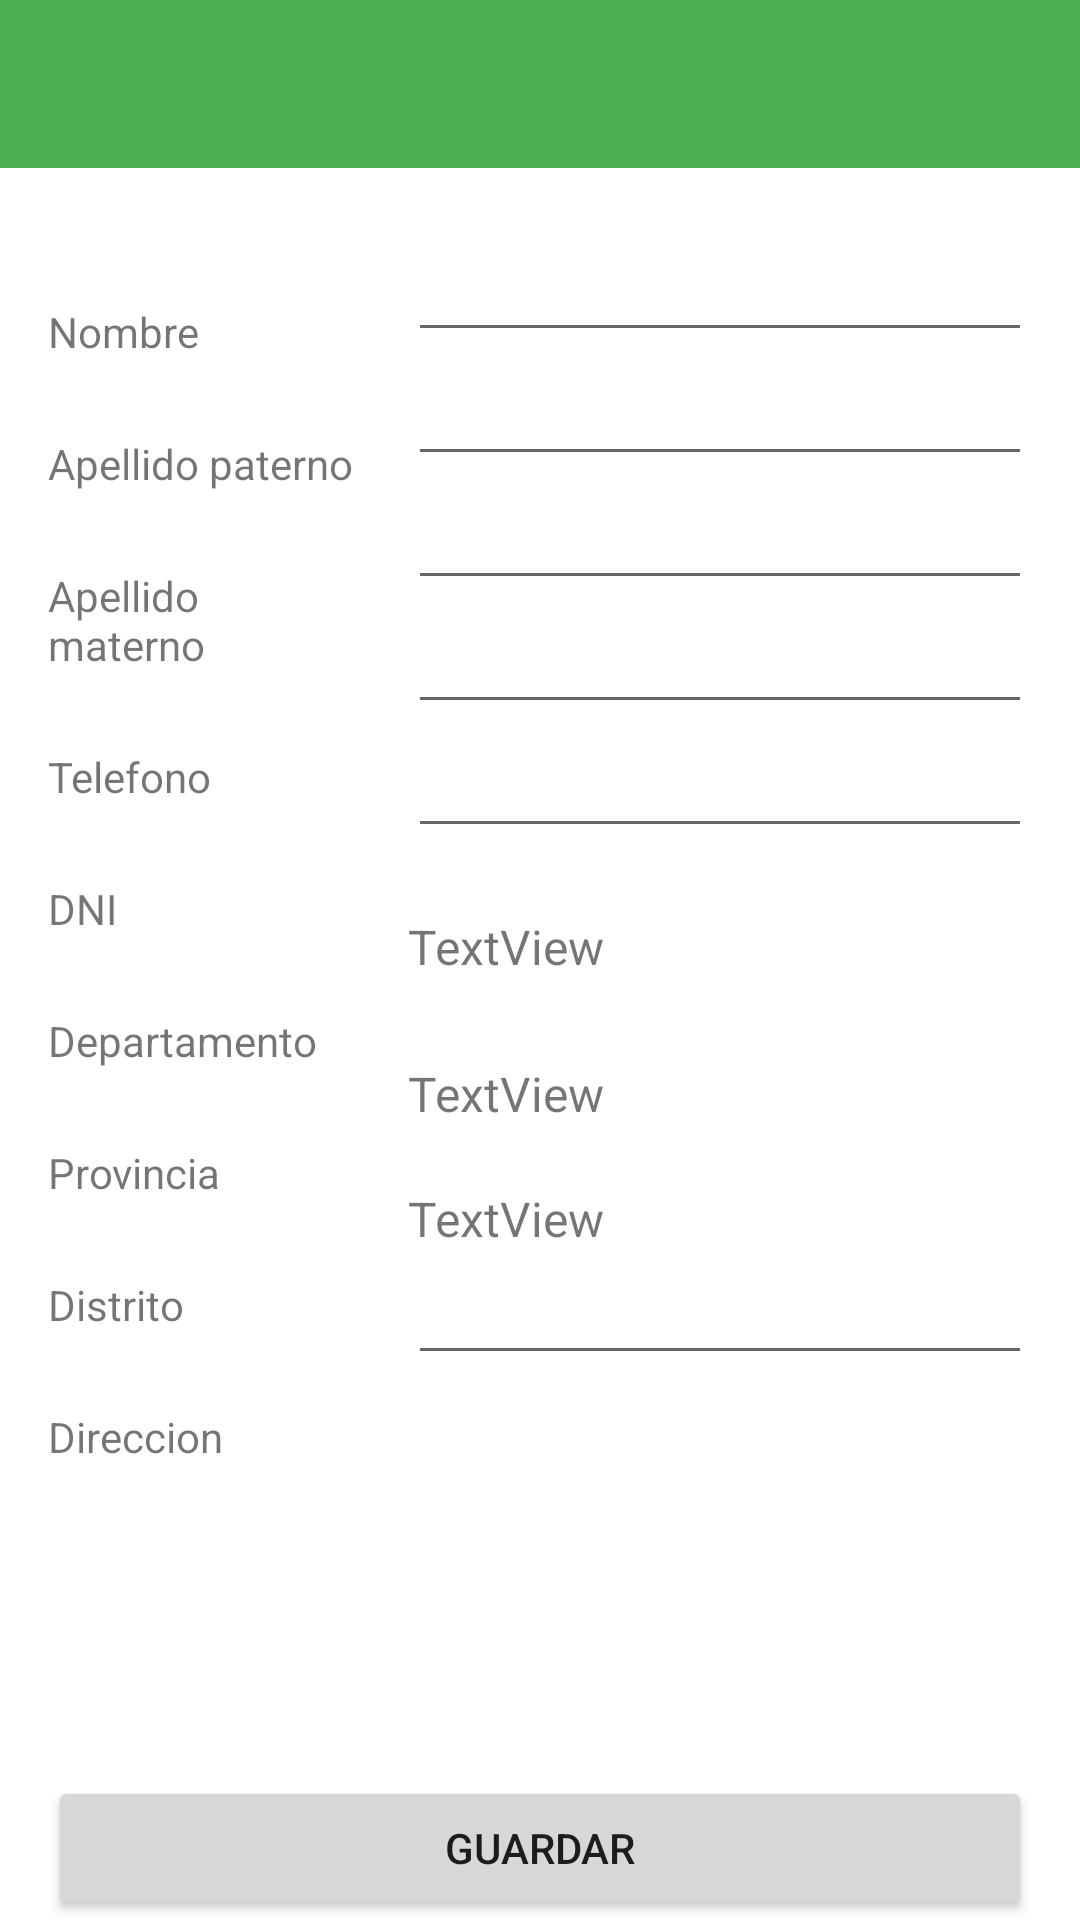

Reconstruct the res/layout file that produces this screen, plus the resources it refers to.
<!-- AndroidManifest.xml: application theme Theme.Compras -->
<!-- res/layout/activity_perfil.xml -->
<?xml version="1.0" encoding="utf-8"?>
<LinearLayout xmlns:android="http://schemas.android.com/apk/res/android"
    xmlns:app="http://schemas.android.com/apk/res-auto"
    xmlns:tools="http://schemas.android.com/tools"
    android:layout_width="match_parent"
    android:layout_height="wrap_content"
    android:orientation="vertical"
    tools:context=".PerfilActivity">

    <include
        android:id="@+id/include"
        layout="@layout/action_bar_toobar" />


    <LinearLayout
        android:layout_width="match_parent"
        android:layout_height="wrap_content"
        android:layout_marginTop="20dp"
        android:layout_weight="1"
        android:orientation="horizontal">

        <LinearLayout
            android:layout_width="match_parent"
            android:layout_height="wrap_content"
            android:layout_marginLeft="16dp"
            android:layout_weight="2"
            android:orientation="vertical">

            <TextView
                android:id="@+id/textView3"
                android:layout_width="match_parent"
                android:layout_height="wrap_content"
                android:layout_marginTop="25dp"
                android:text="Nombre" />

            <TextView
                android:id="@+id/textView7"
                android:layout_width="match_parent"
                android:layout_height="wrap_content"
                android:layout_marginTop="25dp"
                android:text="Apellido paterno" />

            <TextView
                android:id="@+id/textView23"
                android:layout_width="match_parent"
                android:layout_height="wrap_content"
                android:layout_marginTop="25dp"
                android:text="Apellido materno" />

            <TextView
                android:id="@+id/textView10"
                android:layout_width="match_parent"
                android:layout_height="wrap_content"
                android:layout_marginTop="25dp"
                android:text="Telefono" />

            <TextView
                android:id="@+id/textView28"
                android:layout_width="match_parent"
                android:layout_height="wrap_content"
                android:layout_marginTop="25dp"
                android:text="DNI" />

            <TextView
                android:id="@+id/textView16"
                android:layout_width="match_parent"
                android:layout_height="wrap_content"
                android:layout_marginTop="25dp"
                android:text="Departamento" />

            <TextView
                android:id="@+id/textView18"
                android:layout_width="match_parent"
                android:layout_height="wrap_content"
                android:layout_marginTop="25dp"
                android:text="Provincia" />

            <TextView
                android:id="@+id/textView19"
                android:layout_width="match_parent"
                android:layout_height="wrap_content"
                android:layout_marginTop="25dp"
                android:text="Distrito" />

            <TextView
                android:id="@+id/textView21"
                android:layout_width="match_parent"
                android:layout_height="wrap_content"
                android:layout_marginTop="25dp"
                android:text="Direccion" />

        </LinearLayout>

        <LinearLayout
            android:layout_width="match_parent"
            android:layout_height="wrap_content"
            android:layout_marginLeft="16dp"
            android:layout_marginRight="16dp"
            android:layout_weight="1"
            android:orientation="vertical">

            <EditText
                android:id="@+id/etNombrePerfil"
                android:layout_width="match_parent"
                android:layout_height="wrap_content"
                android:ems="10"
                android:inputType="textPersonName" />

            <EditText
                android:id="@+id/etaPaterno"
                android:layout_width="match_parent"
                android:layout_height="wrap_content"
                android:ems="10"
                android:inputType="textPersonName" />

            <EditText
                android:id="@+id/etaMaterno"
                android:layout_width="match_parent"
                android:layout_height="wrap_content"
                android:ems="10"
                android:inputType="textPersonName" />

            <EditText
                android:id="@+id/etTelefonoPerfil"
                android:layout_width="match_parent"
                android:layout_height="wrap_content"
                android:ems="10"
                android:inputType="number" />

            <EditText
                android:id="@+id/etDni"
                android:layout_width="match_parent"
                android:layout_height="wrap_content"
                android:ems="10"
                android:inputType="number" />

            <LinearLayout
                android:layout_width="match_parent"
                android:layout_height="wrap_content"
                android:layout_marginTop="16dp"
                android:orientation="horizontal">

                <TextView
                    android:id="@+id/tvDepartamentoPerfil"
                    android:layout_width="177dp"
                    android:layout_height="wrap_content"
                    android:layout_weight="1"
                    android:text="TextView"
                    android:textSize="16sp" />

                <Spinner
                    android:id="@+id/spDepartamentoPerfil"
                    android:layout_width="181dp"
                    android:layout_height="wrap_content"
                    android:layout_weight="1"
                    android:visibility="gone" />

                <Button
                    android:id="@+id/btnDepartamento"
                    android:layout_width="20dp"
                    android:layout_height="35dp"
                    android:layout_weight="1"
                    android:background="@drawable/pencil" />

                <Button
                    android:id="@+id/btnCancelar"
                    android:layout_width="20dp"
                    android:layout_height="35dp"
                    android:layout_weight="1"
                    android:visibility="gone"
                    android:background="@drawable/circle_x" />
            </LinearLayout>

            <LinearLayout
                android:layout_width="match_parent"
                android:layout_height="wrap_content"
                android:orientation="horizontal">

                <TextView
                    android:id="@+id/tvProvinciaPerfil"
                    android:layout_width="match_parent"
                    android:layout_height="wrap_content"
                    android:layout_marginTop="20dp"
                    android:layout_weight="1"
                    android:text="TextView"
                    android:textSize="16sp" />

                <Spinner
                    android:id="@+id/spProvinciaPerfil"
                    android:layout_width="181dp"
                    android:layout_height="wrap_content"
                    android:layout_weight="1"
                    android:visibility="gone" />

            </LinearLayout>

            <LinearLayout
                android:layout_width="match_parent"
                android:layout_height="wrap_content"
                android:orientation="horizontal">

                <TextView
                    android:id="@+id/tvDistritoPerfil"
                    android:layout_width="match_parent"
                    android:layout_height="wrap_content"
                    android:layout_marginTop="20dp"
                    android:layout_weight="1"
                    android:text="TextView"
                    android:textSize="16sp" />

                <Spinner
                    android:id="@+id/spDistritoPerfil"
                    android:layout_width="181dp"
                    android:layout_height="wrap_content"
                    android:layout_weight="1"
                    android:visibility="gone" />

            </LinearLayout>

            <EditText
                android:id="@+id/etDireccionPerfil"
                android:layout_width="match_parent"
                android:layout_height="wrap_content"
                android:ems="10"
                android:inputType="textPersonName" />

        </LinearLayout>

    </LinearLayout>

    <Button
        android:id="@+id/btnGuardar"
        android:layout_width="match_parent"
        android:layout_height="wrap_content"
        android:layout_marginLeft="16dp"
        android:layout_marginTop="20dp"
        android:layout_marginRight="16dp"
        android:text="Guardar" />


</LinearLayout>
<!-- res/layout/action_bar_toobar.xml (included above) -->
<?xml version="1.0" encoding="utf-8"?>
<com.google.android.material.appbar.AppBarLayout xmlns:android="http://schemas.android.com/apk/res/android"
    android:layout_width="match_parent"
    android:layout_height="wrap_content"
    xmlns:app="http://schemas.android.com/apk/res-auto">
    <androidx.appcompat.widget.Toolbar
        android:id="@+id/toolbar"
        android:layout_width="match_parent"
        android:layout_height="wrap_content"
        app:theme="@style/ToolbarTheme"/>
</com.google.android.material.appbar.AppBarLayout>
<!-- resources referenced by this layout -->
<resources>
  <style name="ToolbarTheme" parent="ThemeOverlay.AppCompat.ActionBar">
          <item name="colorControlNormal">@color/white</item>
          <item name="titleTextColor">@color/black</item>
      </style>
  <style name="Theme.Compras" parent="Theme.MaterialComponents.Light.NoActionBar">
          
          <item name="colorPrimary">@color/green_500</item>
          <item name="colorPrimaryVariant">@color/green_200</item>
          <item name="colorOnPrimary">@color/white</item>
          
          <item name="colorSecondary">@color/teal_200</item>
          <item name="colorSecondaryVariant">@color/teal_700</item>
          <item name="colorOnSecondary">@color/black</item>
          
          <item name="android:statusBarColor" tools:targetApi="l">?attr/colorPrimaryVariant</item>
          
      </style>
  <color name="white">#FFFFFFFF</color>
  <color name="black">#FF000000</color>
  <color name="green_500">#4CAF50</color>
  <color name="green_200">#347036</color>
  <color name="teal_200">#FF03DAC5</color>
  <color name="teal_700">#FF018786</color>
</resources>
